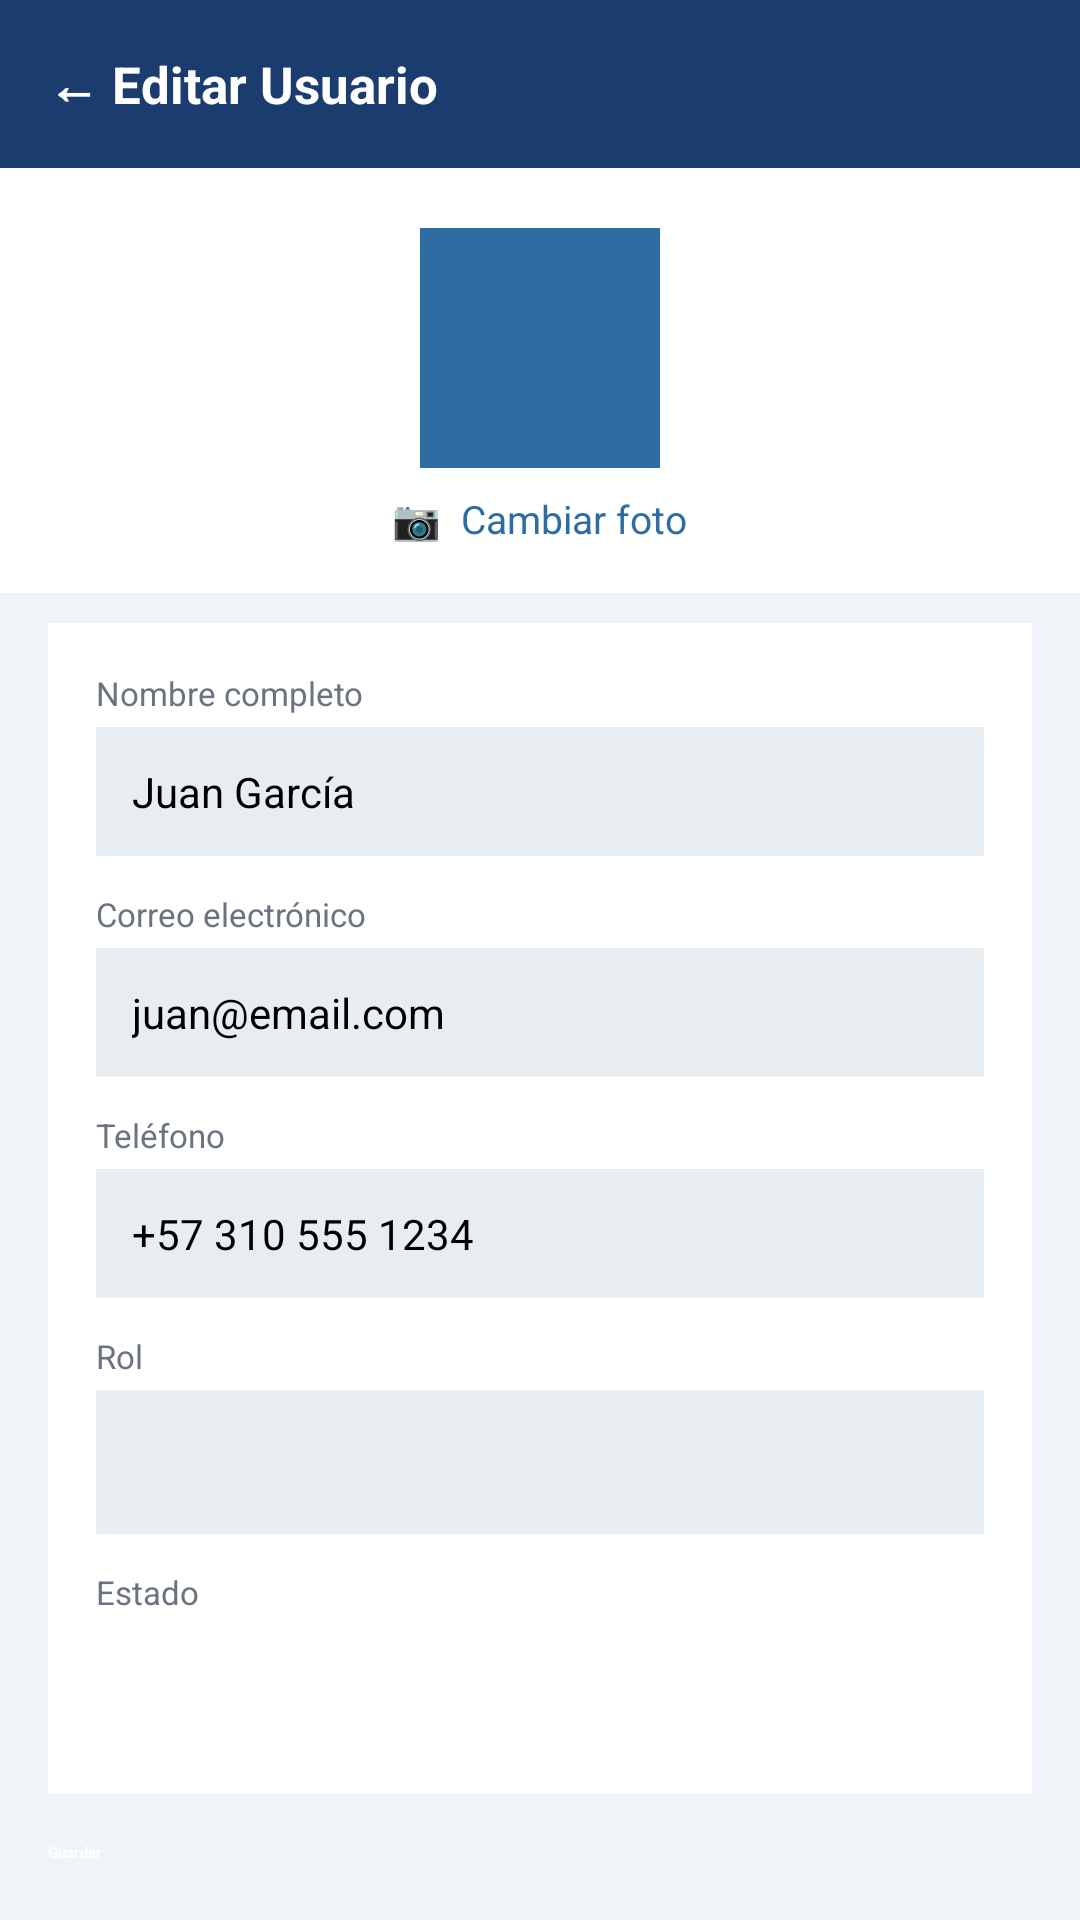

Produce the Android XML layout that renders to this screen, including the resource entries it uses.
<!-- AndroidManifest.xml: application theme Theme.SolarHub -->
<!-- res/layout/activity_editar_usuario.xml -->
<?xml version="1.0" encoding="utf-8"?>
<ScrollView
    xmlns:android="http://schemas.android.com/apk/res/android"
    xmlns:app="http://schemas.android.com/apk/res-auto"
    android:layout_width="match_parent"
    android:layout_height="match_parent"
    android:background="@color/fondo_claro"
    android:fillViewport="true">

    <androidx.constraintlayout.widget.ConstraintLayout
        android:layout_width="match_parent"
        android:layout_height="wrap_content">

        
        <LinearLayout
            android:id="@+id/toolbar"
            android:layout_width="match_parent"
            android:layout_height="56dp"
            android:background="@color/azul_primario"
            android:orientation="horizontal"
            android:gravity="center_vertical"
            android:paddingStart="16dp"
            android:paddingEnd="16dp"
            app:layout_constraintTop_toTopOf="parent">

            <TextView
                android:layout_width="wrap_content"
                android:layout_height="wrap_content"
                android:text="← Editar Usuario"
                android:textColor="@color/texto_blanco"
                android:textSize="17sp"
                android:textStyle="bold"/>

        </LinearLayout>

        
        <LinearLayout
            android:id="@+id/layout_foto"
            android:layout_width="match_parent"
            android:layout_height="wrap_content"
            android:orientation="vertical"
            android:gravity="center"
            android:paddingTop="20dp"
            android:paddingBottom="16dp"
            android:background="@color/fondo_tarjeta"
            app:layout_constraintTop_toBottomOf="@id/toolbar">

            <ImageView
                android:layout_width="80dp"
                android:layout_height="80dp"
                android:background="@color/azul_medio"
                android:contentDescription="Foto usuario"/>

            <TextView
                android:layout_width="wrap_content"
                android:layout_height="wrap_content"
                android:text="📷  Cambiar foto"
                android:textColor="@color/azul_medio"
                android:textSize="13sp"
                android:layout_marginTop="8dp"/>

        </LinearLayout>

        
        <LinearLayout
            android:id="@+id/layout_form"
            android:layout_width="match_parent"
            android:layout_height="wrap_content"
            android:orientation="vertical"
            android:background="@color/fondo_tarjeta"
            android:paddingStart="16dp"
            android:paddingEnd="16dp"
            android:paddingTop="16dp"
            android:paddingBottom="16dp"
            android:layout_marginTop="10dp"
            android:layout_marginStart="16dp"
            android:layout_marginEnd="16dp"
            app:layout_constraintTop_toBottomOf="@id/layout_foto"
            app:layout_constraintStart_toStartOf="parent"
            app:layout_constraintEnd_toEndOf="parent">

            <TextView
                android:layout_width="wrap_content"
                android:layout_height="wrap_content"
                android:text="Nombre completo"
                android:textSize="11sp"
                android:textColor="@color/texto_secundario"
                android:layout_marginBottom="4dp"/>

            <EditText
                android:id="@+id/et_nombre"
                android:layout_width="match_parent"
                android:layout_height="wrap_content"
                android:hint="Nombre completo"
                android:text="Juan García"
                android:background="@color/fondo_gris"
                android:padding="12dp"
                android:textSize="14sp"
                android:layout_marginBottom="12dp"/>

            <TextView
                android:layout_width="wrap_content"
                android:layout_height="wrap_content"
                android:text="Correo electrónico"
                android:textSize="11sp"
                android:textColor="@color/texto_secundario"
                android:layout_marginBottom="4dp"/>

            <EditText
                android:id="@+id/et_correo"
                android:layout_width="match_parent"
                android:layout_height="wrap_content"
                android:hint="correo@email.com"
                android:text="juan@email.com"
                android:inputType="textEmailAddress"
                android:background="@color/fondo_gris"
                android:padding="12dp"
                android:textSize="14sp"
                android:layout_marginBottom="12dp"/>

            <TextView
                android:layout_width="wrap_content"
                android:layout_height="wrap_content"
                android:text="Teléfono"
                android:textSize="11sp"
                android:textColor="@color/texto_secundario"
                android:layout_marginBottom="4dp"/>

            <EditText
                android:id="@+id/et_telefono"
                android:layout_width="match_parent"
                android:layout_height="wrap_content"
                android:hint="+57 300 000 0000"
                android:text="+57 310 555 1234"
                android:inputType="phone"
                android:background="@color/fondo_gris"
                android:padding="12dp"
                android:textSize="14sp"
                android:layout_marginBottom="12dp"/>

            <TextView
                android:layout_width="wrap_content"
                android:layout_height="wrap_content"
                android:text="Rol"
                android:textSize="11sp"
                android:textColor="@color/texto_secundario"
                android:layout_marginBottom="4dp"/>

            <Spinner
                android:id="@+id/spinner_rol"
                android:layout_width="match_parent"
                android:layout_height="48dp"
                android:background="@color/fondo_gris"
                android:padding="12dp"/>

            
            <TextView
                android:layout_width="wrap_content"
                android:layout_height="wrap_content"
                android:text="Estado"
                android:textSize="11sp"
                android:textColor="@color/texto_secundario"
                android:layout_marginTop="12dp"
                android:layout_marginBottom="4dp"/>

            <LinearLayout
                android:layout_width="match_parent"
                android:layout_height="wrap_content"
                android:orientation="horizontal">

                <Button
                    android:id="@+id/btn_activo"
                    android:layout_width="0dp"
                    android:layout_height="40dp"
                    android:layout_weight="1"
                    android:text="Activo"
                    android:backgroundTint="@color/verde_acento"
                    android:textColor="@color/texto_blanco"
                    android:textSize="12sp"
                    android:layout_marginEnd="8dp"/>

                <Button
                    android:id="@+id/btn_suspender"
                    android:layout_width="0dp"
                    android:layout_height="40dp"
                    android:layout_weight="1"
                    android:text="Suspender"
                    android:backgroundTint="@color/error"
                    android:textColor="@color/texto_blanco"
                    android:textSize="12sp"/>

            </LinearLayout>

        </LinearLayout>

        
        <Button
            android:id="@+id/btn_guardar"
            android:layout_width="0dp"
            android:layout_height="50dp"
            android:text="@string/btn_guardar"
            android:backgroundTint="@color/azul_primario"
            android:textColor="@color/texto_blanco"
            android:textStyle="bold"
            android:layout_marginTop="16dp"
            android:layout_marginStart="16dp"
            android:layout_marginEnd="16dp"
            app:layout_constraintTop_toBottomOf="@id/layout_form"
            app:layout_constraintStart_toStartOf="parent"
            app:layout_constraintEnd_toEndOf="parent"/>

        <Button
            android:id="@+id/btn_eliminar"
            android:layout_width="0dp"
            android:layout_height="50dp"
            android:text="🗑  Eliminar Usuario"
            android:backgroundTint="@color/error"
            android:textColor="@color/texto_blanco"
            android:textStyle="bold"
            android:layout_marginTop="8dp"
            android:layout_marginStart="16dp"
            android:layout_marginEnd="16dp"
            android:layout_marginBottom="32dp"
            app:layout_constraintTop_toBottomOf="@id/btn_guardar"
            app:layout_constraintStart_toStartOf="parent"
            app:layout_constraintEnd_toEndOf="parent"/>

    </androidx.constraintlayout.widget.ConstraintLayout>
</ScrollView>
<!-- resources referenced by this layout -->
<resources>
  <color name="azul_medio">#2E6DA4</color>
  <color name="azul_primario">#1A3C6E</color>
  <color name="error">#C0392B</color>
  <color name="fondo_claro">#F0F4F8</color>
  <color name="fondo_gris">#E8EDF2</color>
  <color name="fondo_tarjeta">#FFFFFF</color>
  <color name="texto_blanco">#FFFFFF</color>
  <color name="texto_secundario">#6B7280</color>
  <color name="verde_acento">#1B6B3A</color>
  <string name="btn_guardar">Guardar</string>
  <style name="Theme.SolarHub" parent="Theme.MaterialComponents.DayNight.DarkActionBar">
          
          <item name="colorPrimary">@color/azul_primario</item>
          <item name="colorPrimaryVariant">@color/azul_medio</item>
          <item name="colorOnPrimary">@color/texto_blanco</item>
  
          
          <item name="colorSecondary">@color/verde_acento</item>
          <item name="colorSecondaryVariant">@color/verde_claro</item>
          <item name="colorOnSecondary">@color/texto_blanco</item>
  
          
          <item name="android:colorBackground">@color/fondo_claro</item>
          <item name="colorSurface">@color/fondo_tarjeta</item>
  
          
          <item name="android:statusBarColor">@color/azul_primario</item>
  
          
          <item name="windowActionBar">false</item>
          <item name="windowNoTitle">true</item>
      </style>
  <color name="verde_claro">#2E9B56</color>
</resources>
